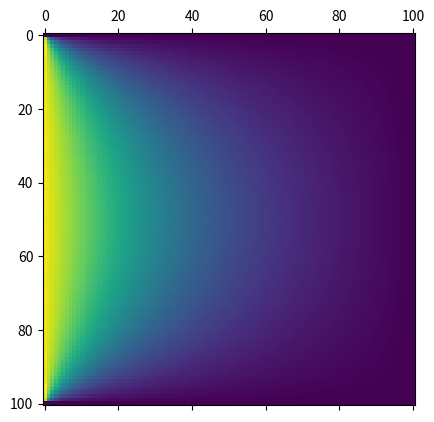

Recreate this plot in Python.
import numpy as np 
import matplotlib.pyplot as plt


### Initialization ###

## Discretization parameters ##

Lx, Ly = 100, 100
Nx, Ny = 101, 101
dx, dy, = Lx/Nx, Ly/Ny
dt = 0

## Physical parameters ##

temperature_init = 50
temperature_T1 = 100
temperature_T2 = 0
thermal_diffusivity = 0
temperature_list = np.zeros((Nx, Ny))

## Meshgrid ##

x_list, y_list = np.linspace(0, Lx, Nx, dtype=int), np.linspace(0, Ly, Ny, dtype=int)
print(x_list)
print(y_list)
print(dx)
print(dy)

X, Y = np.meshgrid(x_list, y_list)

## Definition of the infinite sum ##

def term_the_sum (n, x, y):

    """Calculate term n of the sum

    Parameters
    ----------
    n : int
        index of the sum

    x : float
        x-position
    
    y : float
        y-position
    
    Returns
    -------
    float
        term n of the sum
    
    """

    n_term = (1/(2*n + 1))*np.sin((2*n + 1)*np.pi*x/Lx)*np.sinh((Ly - y)*(2*n + 1)*np.pi/Lx)/np.sinh((2*n + 1)*np.pi*Ly/Lx)

    return n_term

def infinite_sum (x, y):

    index = 0
    sum = 0

    while abs(term_the_sum(index, x, y) - term_the_sum(index + 1, x, y)) > 10**(-10):

        sum += term_the_sum(index, x, y)
        index += 1
    
    return sum

### Calculation of the analytical solution ###

for x in x_list:

    for y in y_list:

        temperature = temperature_T2 + 4*(temperature_T1 - temperature_T2)*infinite_sum(x, y)/np.pi 

        temperature_list[x, y] = temperature

plt.matshow(temperature_list)
plt.show()